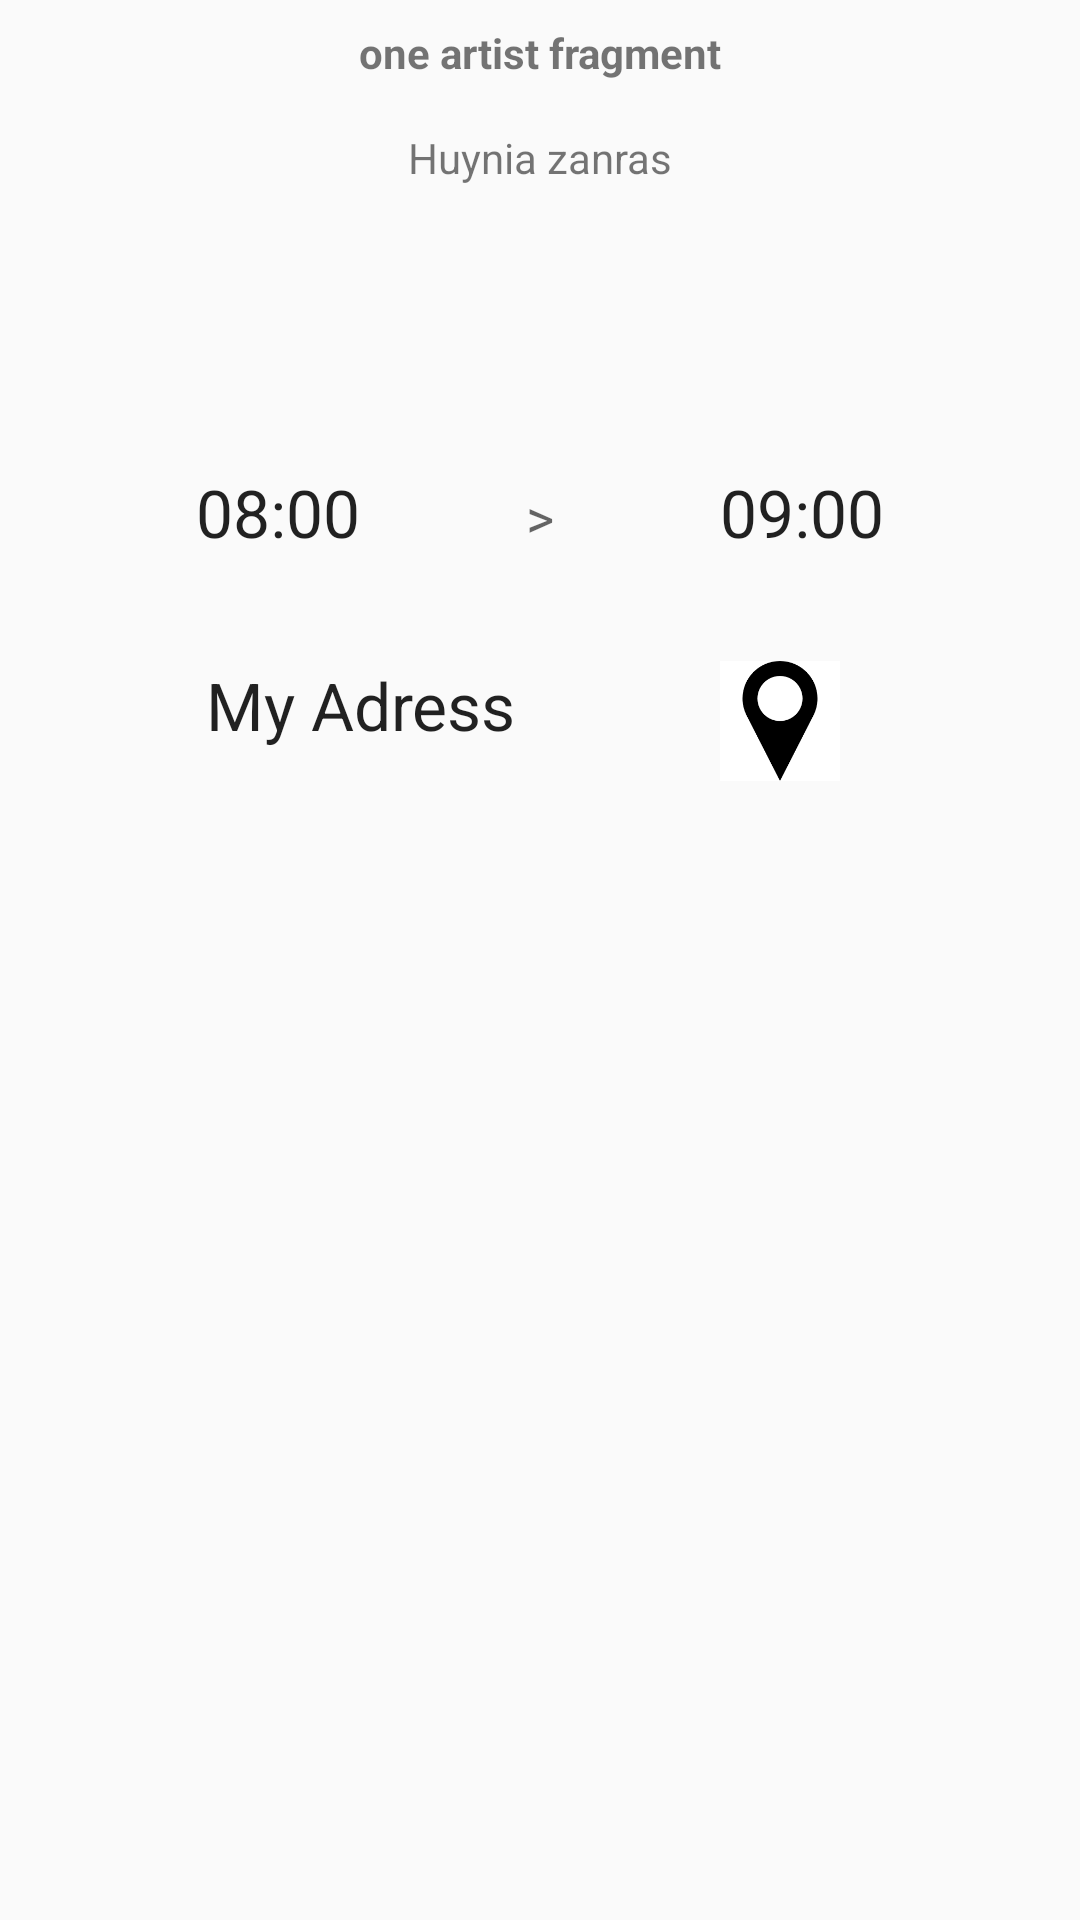

This screen was rendered from an Android layout file. Write that file and the resources it references.
<!-- AndroidManifest.xml: application theme AppTheme -->
<!-- res/layout/activity_details.xml -->
<?xml version="1.0" encoding="utf-8"?>
<LinearLayout
    xmlns:android="http://schemas.android.com/apk/res/android"
    xmlns:app="http://schemas.android.com/apk/res-auto"
    xmlns:tools="http://schemas.android.com/tools"
    android:layout_width="match_parent"
    android:layout_height="match_parent"
    android:orientation="vertical"
    tools:context=".DetailsActivity">

    <ImageView
        android:id="@+id/band_imageView"
        android:layout_width="match_parent"
        android:layout_height="wrap_content"
        android:scaleType="fitXY"
        app:srcCompat="@drawable/ic_launcher_background"/>

    <TextView
        android:id="@+id/bandName_textView"
        android:layout_width="match_parent"
        android:layout_height="wrap_content"
        android:text="one artist fragment"
        android:gravity="center_horizontal"
        android:padding="8dp"
        android:textStyle="bold"/>

    <TextView
        android:id="@+id/bandGenre_textView"
        android:layout_width="match_parent"
        android:layout_height="wrap_content"
        android:text="Huynia zanras"
        android:padding="8dp"
        android:gravity="center_horizontal"/>

    <TextView
        android:id="@+id/bandDescription_textView"
        android:layout_width="match_parent"
        android:layout_height="wrap_content"
        android:padding="16dp"
        tools:text="We were once idiots. Now we are loxai."/>

    <TextView
        android:layout_width="match_parent"
        android:layout_height="wrap_content"
        android:paddingTop="16dp"
        android:gravity="center_horizontal"
        tools:text="Event TIme"/>

    <LinearLayout
        android:layout_width="match_parent"
        android:layout_height="wrap_content"
        android:orientation="horizontal">

        <TextView
            android:id="@+id/startTime_textView"
            android:layout_width="0dp"
            android:layout_weight="1"
            android:layout_height="wrap_content"
            android:gravity="right"
            android:text="08:00"
            android:textAppearance="@style/TextAppearance.AppCompat.Large"/>

        <TextView
            android:id="@+id/startEndTime_divider_textView"
            android:layout_width="0dp"
            android:layout_weight="1"
            android:layout_height="wrap_content"
            android:text=">"
            android:gravity="center_horizontal"
            android:textAppearance="@style/TextAppearance.AppCompat.Medium"/>

        <TextView
            android:id="@+id/endTime_textView"
            android:layout_width="0dp"
            android:layout_weight="1"
            android:layout_height="wrap_content"
            android:text="09:00"
            android:layout_gravity="right"
            android:textAppearance="@style/TextAppearance.AppCompat.Large"/>

    </LinearLayout>

    <TextView
        android:layout_width="match_parent"
        android:layout_height="wrap_content"
        android:paddingTop="16dp"
        android:gravity="center_horizontal"
        tools:text="Location"/>

    <LinearLayout
        android:layout_width="match_parent"
        android:layout_height="wrap_content"
        android:orientation="horizontal">

        <TextView
            android:id="@+id/address_textView"
            android:layout_width="0dp"
            android:layout_height="wrap_content"
            android:layout_weight="2"
            android:gravity="center_horizontal"
            android:text="My Adress"
            android:textAppearance="@style/TextAppearance.AppCompat.Large" />

        <FrameLayout
            android:layout_width="0dp"
            android:layout_height="wrap_content"
            android:layout_gravity="end"
            android:layout_weight="1">

            <ImageView
                android:id="@+id/map_imageView"
                android:layout_width="40dp"
                android:layout_height="40dp"
                android:src="@drawable/map_icon" />
        </FrameLayout>
    </LinearLayout>


</LinearLayout>
<!-- resources referenced by this layout -->
<resources>
  <!-- drawable map_icon: png bitmap (drawable, 2316 bytes) -->
  <style name="AppTheme" parent="Theme.AppCompat.Light.DarkActionBar">
          
          <item name="colorPrimary">@color/colorPrimary</item>
          <item name="colorPrimaryDark">@color/colorPrimaryDark</item>
          <item name="colorAccent">@color/colorAccent</item>
      </style>
  <color name="colorPrimary">#4CAF50</color>
  <color name="colorPrimaryDark">#388E3C</color>
  <color name="colorAccent">#FF9800</color>
</resources>
